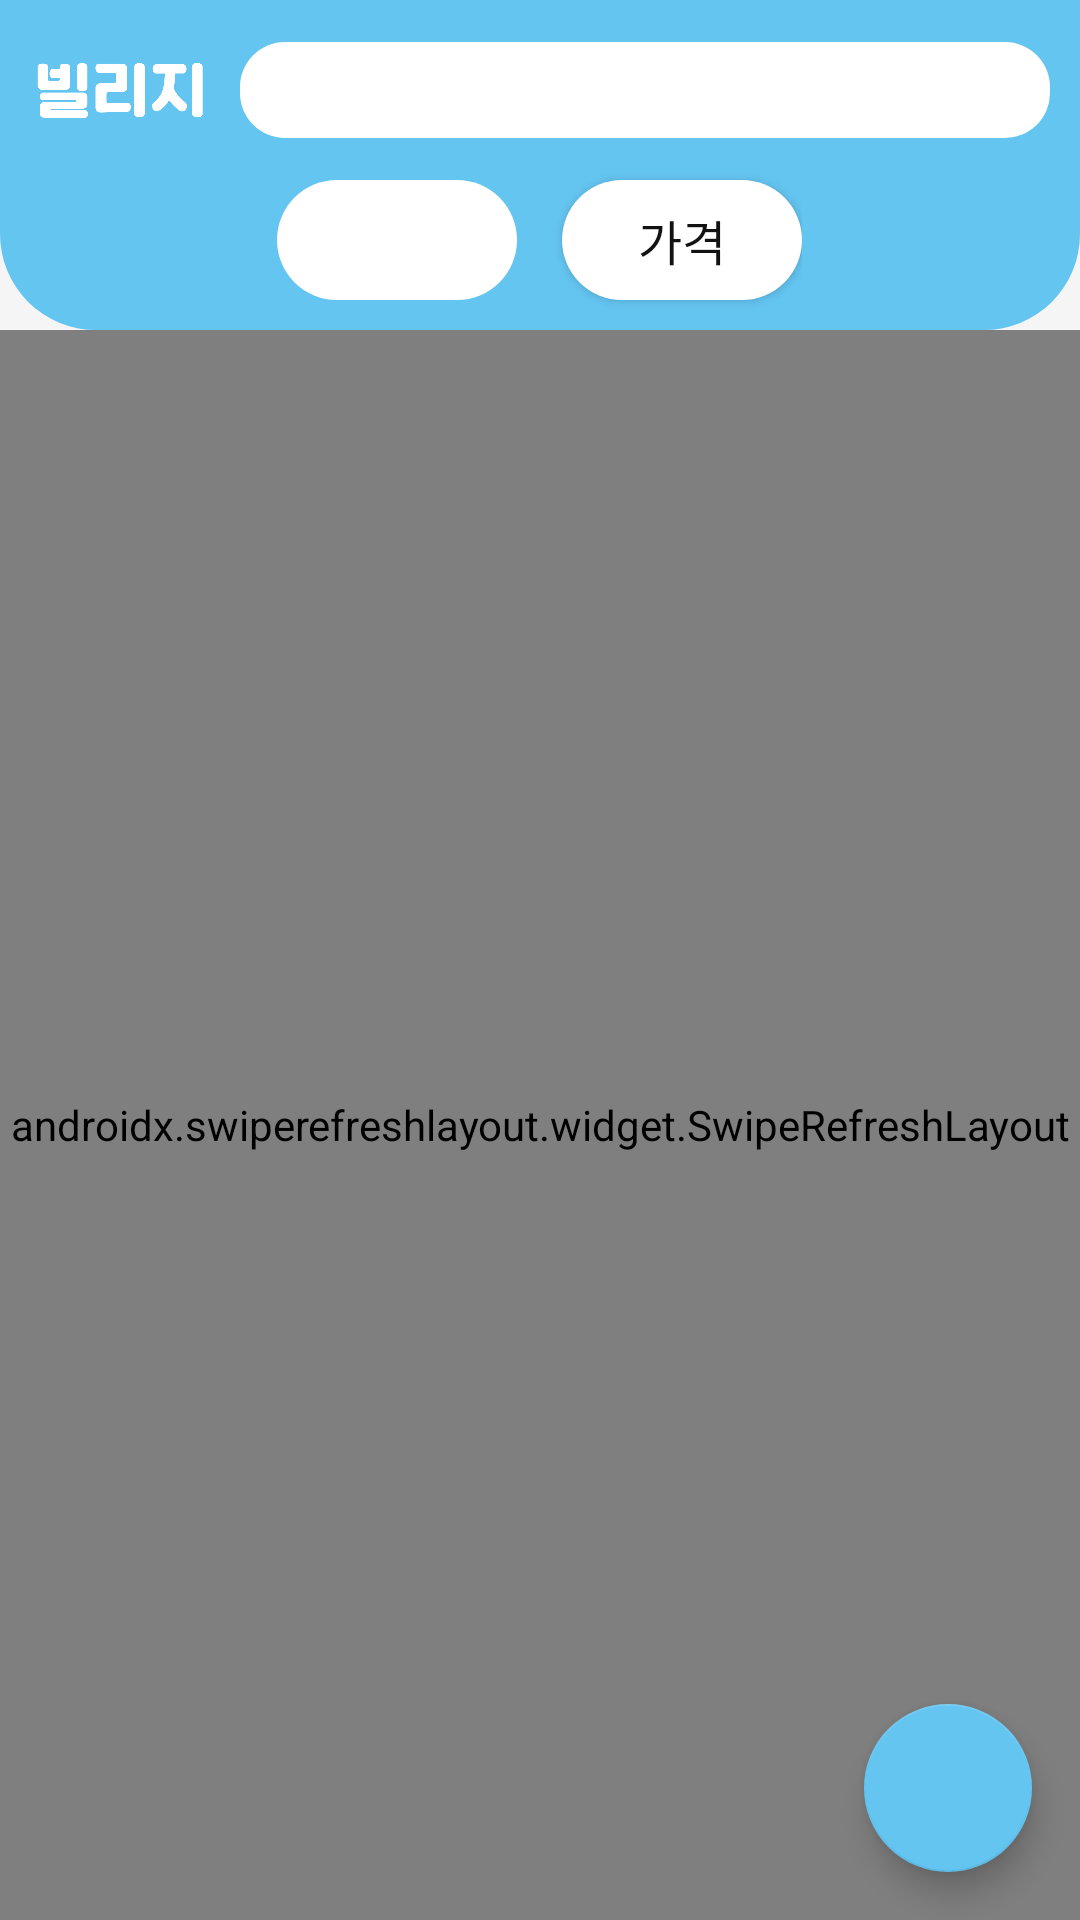

Produce the Android XML layout that renders to this screen, including the resource entries it uses.
<!-- AndroidManifest.xml: application theme Theme.Madcamp_week2 -->
<!-- res/layout/fragment_home.xml -->
<?xml version="1.0" encoding="utf-8"?>
<androidx.constraintlayout.widget.ConstraintLayout xmlns:android="http://schemas.android.com/apk/res/android"
    xmlns:app="http://schemas.android.com/apk/res-auto"
    xmlns:tools="http://schemas.android.com/tools"
    android:layout_width="match_parent"
    android:layout_height="match_parent"
    tools:context=".ui.home.HomeFragment"
    android:background="@color/background_gray">

    <LinearLayout
        android:layout_width="match_parent"
        android:layout_height="match_parent"
        android:orientation="vertical"
        app:layout_constraintBottom_toBottomOf="parent"
        app:layout_constraintEnd_toEndOf="parent"
        app:layout_constraintStart_toStartOf="parent"
        app:layout_constraintTop_toTopOf="parent">

        <LinearLayout
            android:layout_width="match_parent"
            android:layout_height="wrap_content"
            android:orientation="vertical"
            android:background="@drawable/main_blue_bottom_round">

            <LinearLayout
                android:layout_width="match_parent"
                android:layout_height="wrap_content"
                android:layout_gravity="center_horizontal"
                android:layout_marginTop="10dp"
                android:orientation="horizontal">

                <ImageView
                    android:layout_width="0dp"
                    android:layout_weight="2"
                    android:layout_height="40dp"
                    android:layout_gravity="center_vertical"
                    android:layout_marginHorizontal="10dp"
                    android:src="@drawable/village_icon" />

                <ImageView
                    android:layout_width="0dp"
                    android:layout_weight="1"
                    android:layout_height="32dp"
                    android:src="@drawable/ic_baseline_search_24"
                    android:layout_gravity="center_vertical"
                    android:paddingStart="10dp"
                    android:background="@drawable/white_round_left"/>

                <EditText
                    android:id="@+id/searchText"
                    android:layout_width="0dp"
                    android:layout_weight="8"
                    android:layout_marginRight="10dp"
                    android:layout_height="32dp"
                    android:layout_gravity="center_vertical"
                    android:paddingLeft="5dp"
                    android:background="@drawable/white_round_right"/>

            </LinearLayout>

            <LinearLayout
                android:layout_width="wrap_content"
                android:layout_height="wrap_content"
                android:orientation="horizontal"
                android:layout_gravity="center_horizontal">

                <Spinner
                    android:id="@+id/spinner2"
                    android:layout_width="80dp"
                    android:layout_height="40dp"
                    android:layout_marginVertical="10dp"
                    android:layout_marginRight="15dp"
                    android:textAlignment="center"
                    android:paddingLeft="8dp"
                    android:background="@drawable/white_round"/>

                <Button
                    android:id="@+id/priceFilter"
                    android:layout_width="80dp"
                    android:layout_height="40dp"
                    android:layout_marginVertical="10dp"
                    android:text="가격"
                    android:textSize="16sp"
                    android:textColor="@color/text_black"
                    android:background="@drawable/white_round"/>

            </LinearLayout>


        </LinearLayout>

        <androidx.swiperefreshlayout.widget.SwipeRefreshLayout
            android:id="@+id/refreshItem"
            android:layout_width="match_parent"
            android:layout_height="match_parent">
            <androidx.recyclerview.widget.RecyclerView
                android:id="@+id/main_recycler"
                android:layout_width="match_parent"
                android:layout_height="wrap_content"
                android:orientation="vertical"
                android:paddingHorizontal="10dp"
                android:scrollbars="vertical"
                app:layoutManager="androidx.recyclerview.widget.LinearLayoutManager" />
        </androidx.swiperefreshlayout.widget.SwipeRefreshLayout>


    </LinearLayout>


    <com.google.android.material.floatingactionbutton.FloatingActionButton
        android:id="@+id/btn_floatingAdd"
        android:layout_width="wrap_content"
        android:layout_height="wrap_content"
        android:layout_margin="16dp"
        android:src="@drawable/ic_baseline_add_24"
        app:tint="@color/white"
        app:backgroundTint="@color/main_blue"
        app:layout_constraintBottom_toBottomOf="parent"
        app:layout_constraintEnd_toEndOf="parent" />



</androidx.constraintlayout.widget.ConstraintLayout>
<!-- resources referenced by this layout -->
<resources>
  <color name="background_gray">#F5F5F5</color>
  <color name="main_blue">#64C5F1</color>
  <color name="text_black">#121212</color>
  <color name="white">#FFFFFFFF</color>
  <!-- drawable main_blue_bottom_round (drawable) -->
  <?xml version="1.0" encoding="utf-8"?>
  <shape xmlns:android="http://schemas.android.com/apk/res/android">
      <solid android:color="@color/main_blue"/>
      <corners
          android:bottomLeftRadius="32sp"
          android:bottomRightRadius="32sp"/>
  </shape>
  <!-- drawable village_icon: png bitmap (drawable, 7048 bytes) -->
  <!-- drawable white_round (drawable) -->
  <?xml version="1.0" encoding="utf-8"?>
  <shape xmlns:android="http://schemas.android.com/apk/res/android">
      <solid android:color = "@color/white"/>
      <corners android:radius="100dp" />
  </shape>
  <!-- drawable white_round_left (drawable) -->
  <?xml version="1.0" encoding="utf-8"?>
  <shape xmlns:android="http://schemas.android.com/apk/res/android">
      <solid android:color="@color/white"/>
      <corners
          android:topLeftRadius="15sp"
          android:bottomLeftRadius="15sp"/>
  </shape>
  <!-- drawable white_round_right (drawable) -->
  <?xml version="1.0" encoding="utf-8"?>
  <shape xmlns:android="http://schemas.android.com/apk/res/android">
      <solid android:color="@color/white"/>
      <corners
          android:topRightRadius="15sp"
          android:bottomRightRadius="15sp"/>
  </shape>
  <style name="Theme.Madcamp_week2" parent="Theme.AppCompat.DayNight.NoActionBar">
          
          
          <item name="colorPrimary">@color/purple_700</item>
          <item name="colorPrimaryVariant">@color/main_blue</item>
          <item name="colorOnPrimary">@color/purple_500</item>
          
          <item name="colorSecondary">@color/teal_200</item>
          <item name="colorSecondaryVariant">@color/teal_700</item>
          <item name="colorOnSecondary">@color/black</item>
          
          <item name="android:statusBarColor" tools:targetApi="l">?attr/colorPrimaryVariant</item>
          
      </style>
  <color name="purple_700">#2E94E1</color>
  <color name="purple_500">#FF6200EE</color>
  <color name="teal_200">#FF03DAC5</color>
  <color name="teal_700">#FF018786</color>
  <color name="black">#FF000000</color>
</resources>
